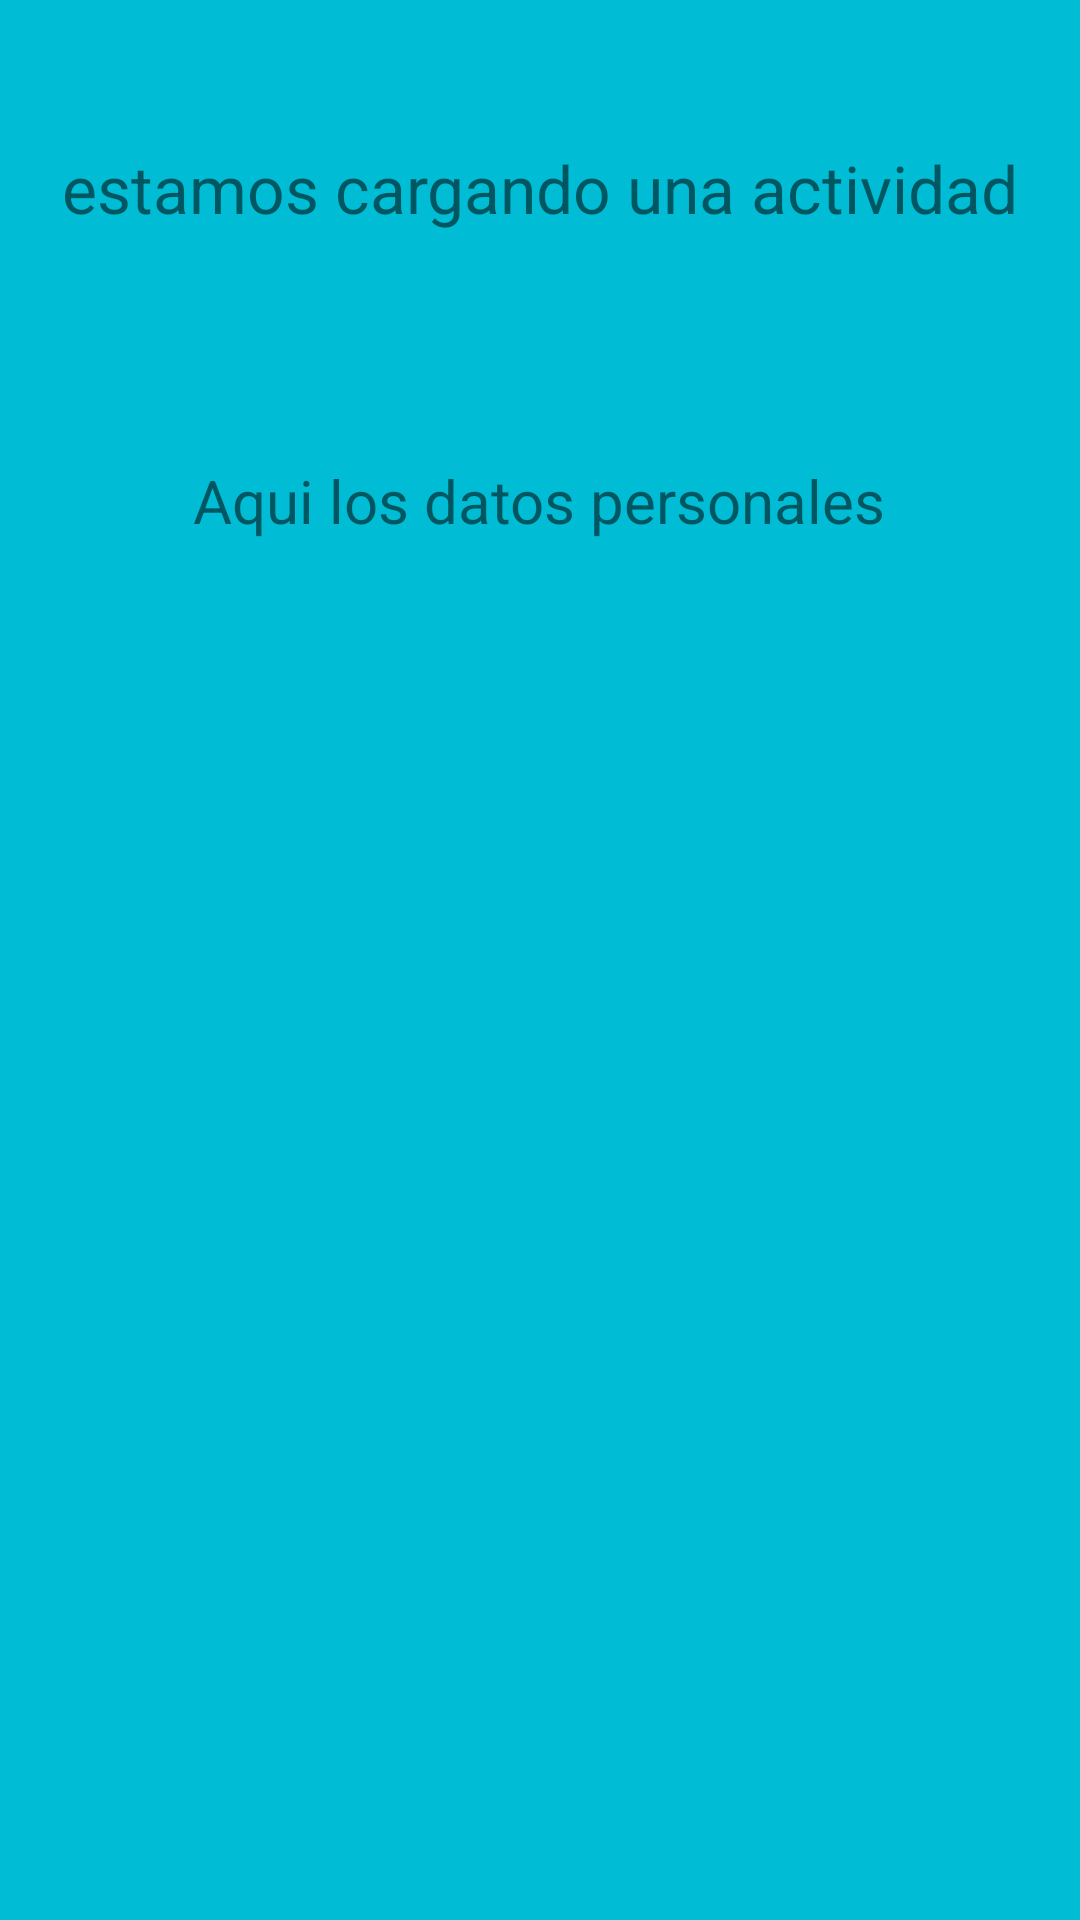

Write the Android layout XML for this screen, with the resource values it uses.
<!-- AndroidManifest.xml: application theme Theme.TSDMHP2E1FGGV -->
<!-- res/layout/activity_datos.xml -->
<?xml version="1.0" encoding="utf-8"?>
<androidx.constraintlayout.widget.ConstraintLayout xmlns:android="http://schemas.android.com/apk/res/android"
    xmlns:app="http://schemas.android.com/apk/res-auto"
    xmlns:tools="http://schemas.android.com/tools"
    android:id="@+id/main"
    android:layout_width="match_parent"
    android:layout_height="match_parent"
    android:background="#00BCD4"
    tools:context=".DatosActivity">

    <TextView
        android:id="@+id/textView"
        android:layout_width="wrap_content"
        android:layout_height="wrap_content"
        android:layout_marginTop="48dp"
        android:text="@string/p2titulo"
        android:textSize="22sp"
        app:layout_constraintEnd_toEndOf="parent"
        app:layout_constraintStart_toStartOf="parent"
        app:layout_constraintTop_toTopOf="parent" />

    <TextView
        android:id="@+id/textView2"
        android:layout_width="wrap_content"
        android:layout_height="wrap_content"
        android:layout_marginTop="76dp"
        android:text="@string/p2l1"
        android:textSize="20sp"
        app:layout_constraintEnd_toEndOf="parent"
        app:layout_constraintHorizontal_bias="0.498"
        app:layout_constraintStart_toStartOf="parent"
        app:layout_constraintTop_toBottomOf="@+id/textView" />
</androidx.constraintlayout.widget.ConstraintLayout>
<!-- resources referenced by this layout -->
<resources>
  <string name="p2l1">Aqui los datos personales</string>
  <string name="p2titulo">estamos cargando una actividad</string>
  <style name="Theme.TSDMHP2E1FGGV" parent="Theme.MaterialComponents.DayNight.DarkActionBar">
          
          <item name="colorPrimary">@color/purple_500</item>
          <item name="colorPrimaryVariant">@color/purple_700</item>
          <item name="colorOnPrimary">@color/white</item>
          
          <item name="colorSecondary">@color/teal_200</item>
          <item name="colorSecondaryVariant">@color/teal_700</item>
          <item name="colorOnSecondary">@color/black</item>
          
          <item name="android:statusBarColor">?attr/colorPrimaryVariant</item>
          
      </style>
  <color name="purple_500">#FF6200EE</color>
  <color name="purple_700">#FF3700B3</color>
  <color name="white">#FFFFFFFF</color>
  <color name="teal_200">#FF03DAC5</color>
  <color name="teal_700">#FF018786</color>
  <color name="black">#FF000000</color>
</resources>
